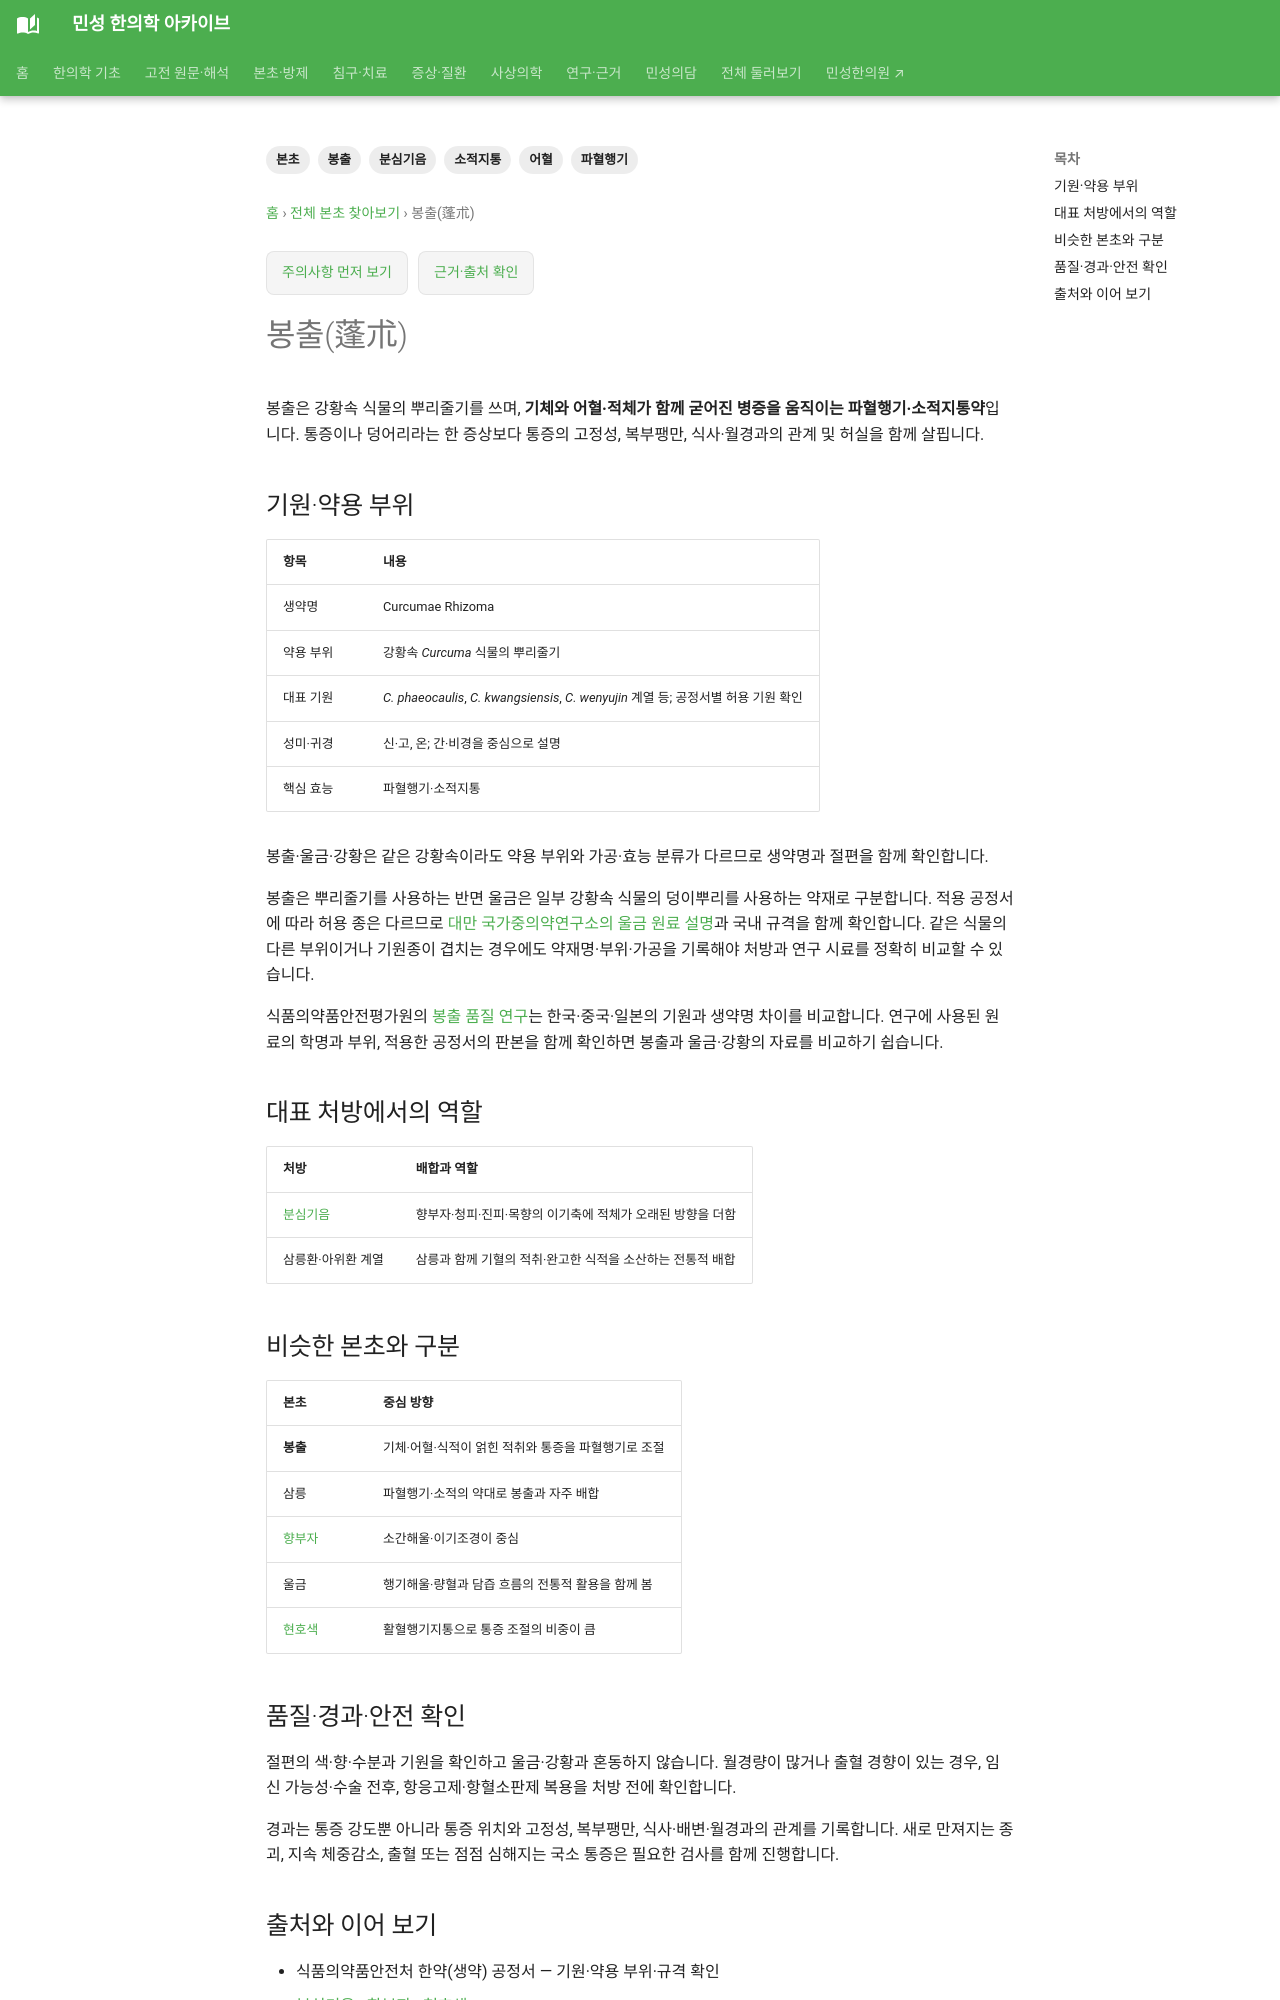

repository: joowon1111/minseong-korean-medicine-wiki · page: herbs/zedoary-rhizome/index.html · generator: mkdocs

---
title: 봉출(蓬朮)
description: 봉출의 기원·약용 부위, 파혈행기·소적지통의 전통 효능, 분심기음 속 역할과 삼릉·향부자·울금의 감별을 정리합니다.
tags: [본초, 봉출, 파혈행기, 소적지통, 분심기음, 어혈]
status: 검토완료
last_reviewed: 2026-09-21
---

# 봉출(蓬朮)

봉출은 강황속 식물의 뿌리줄기를 쓰며, **기체와 어혈·적체가 함께 굳어진 병증을 움직이는 파혈행기·소적지통약**입니다. 통증이나 덩어리라는 한 증상보다 통증의 고정성, 복부팽만, 식사·월경과의 관계 및 허실을 함께 살핍니다.

## 기원·약용 부위

| 항목 | 내용 |
|---|---|
| 생약명 | Curcumae Rhizoma |
| 약용 부위 | 강황속 *Curcuma* 식물의 뿌리줄기 |
| 대표 기원 | *C. phaeocaulis*, *C. kwangsiensis*, *C. wenyujin* 계열 등; 공정서별 허용 기원 확인 |
| 성미·귀경 | 신·고, 온; 간·비경을 중심으로 설명 |
| 핵심 효능 | 파혈행기·소적지통 |

봉출·울금·강황은 같은 강황속이라도 약용 부위와 가공·효능 분류가 다르므로 생약명과 절편을 함께 확인합니다.

봉출은 뿌리줄기를 사용하는 반면 울금은 일부 강황속 식물의 덩이뿌리를 사용하는 약재로 구분합니다. 적용 공정서에 따라 허용 종은 다르므로 [대만 국가중의약연구소의 울금 원료 설명](https://qatcm.nricm.edu.tw/herbal-cartoons/)과 국내 규격을 함께 확인합니다. 같은 식물의 다른 부위이거나 기원종이 겹치는 경우에도 약재명·부위·가공을 기록해야 처방과 연구 시료를 정확히 비교할 수 있습니다.

식품의약품안전평가원의 [봉출 품질 연구](https://www.nifds.go.kr/nhmi/download.do?flgrpNo=1283&sn=1)는 한국·중국·일본의 기원과 생약명 차이를 비교합니다. 연구에 사용된 원료의 학명과 부위, 적용한 공정서의 판본을 함께 확인하면 봉출과 울금·강황의 자료를 비교하기 쉽습니다.

## 대표 처방에서의 역할

| 처방 | 배합과 역할 |
|---|---|
| [분심기음](../formulas/fenxin-qiyin.md) | 향부자·청피·진피·목향의 이기축에 적체가 오래된 방향을 더함 |
| 삼릉환·아위환 계열 | 삼릉과 함께 기혈의 적취·완고한 식적을 소산하는 전통적 배합 |

## 비슷한 본초와 구분

| 본초 | 중심 방향 |
|---|---|
| **봉출** | 기체·어혈·식적이 얽힌 적취와 통증을 파혈행기로 조절 |
| 삼릉 | 파혈행기·소적의 약대로 봉출과 자주 배합 |
| [향부자](cyperus.md) | 소간해울·이기조경이 중심 |
| 울금 | 행기해울·량혈과 담즙 흐름의 전통적 활용을 함께 봄 |
| [현호색](corydalis.md) | 활혈행기지통으로 통증 조절의 비중이 큼 |
